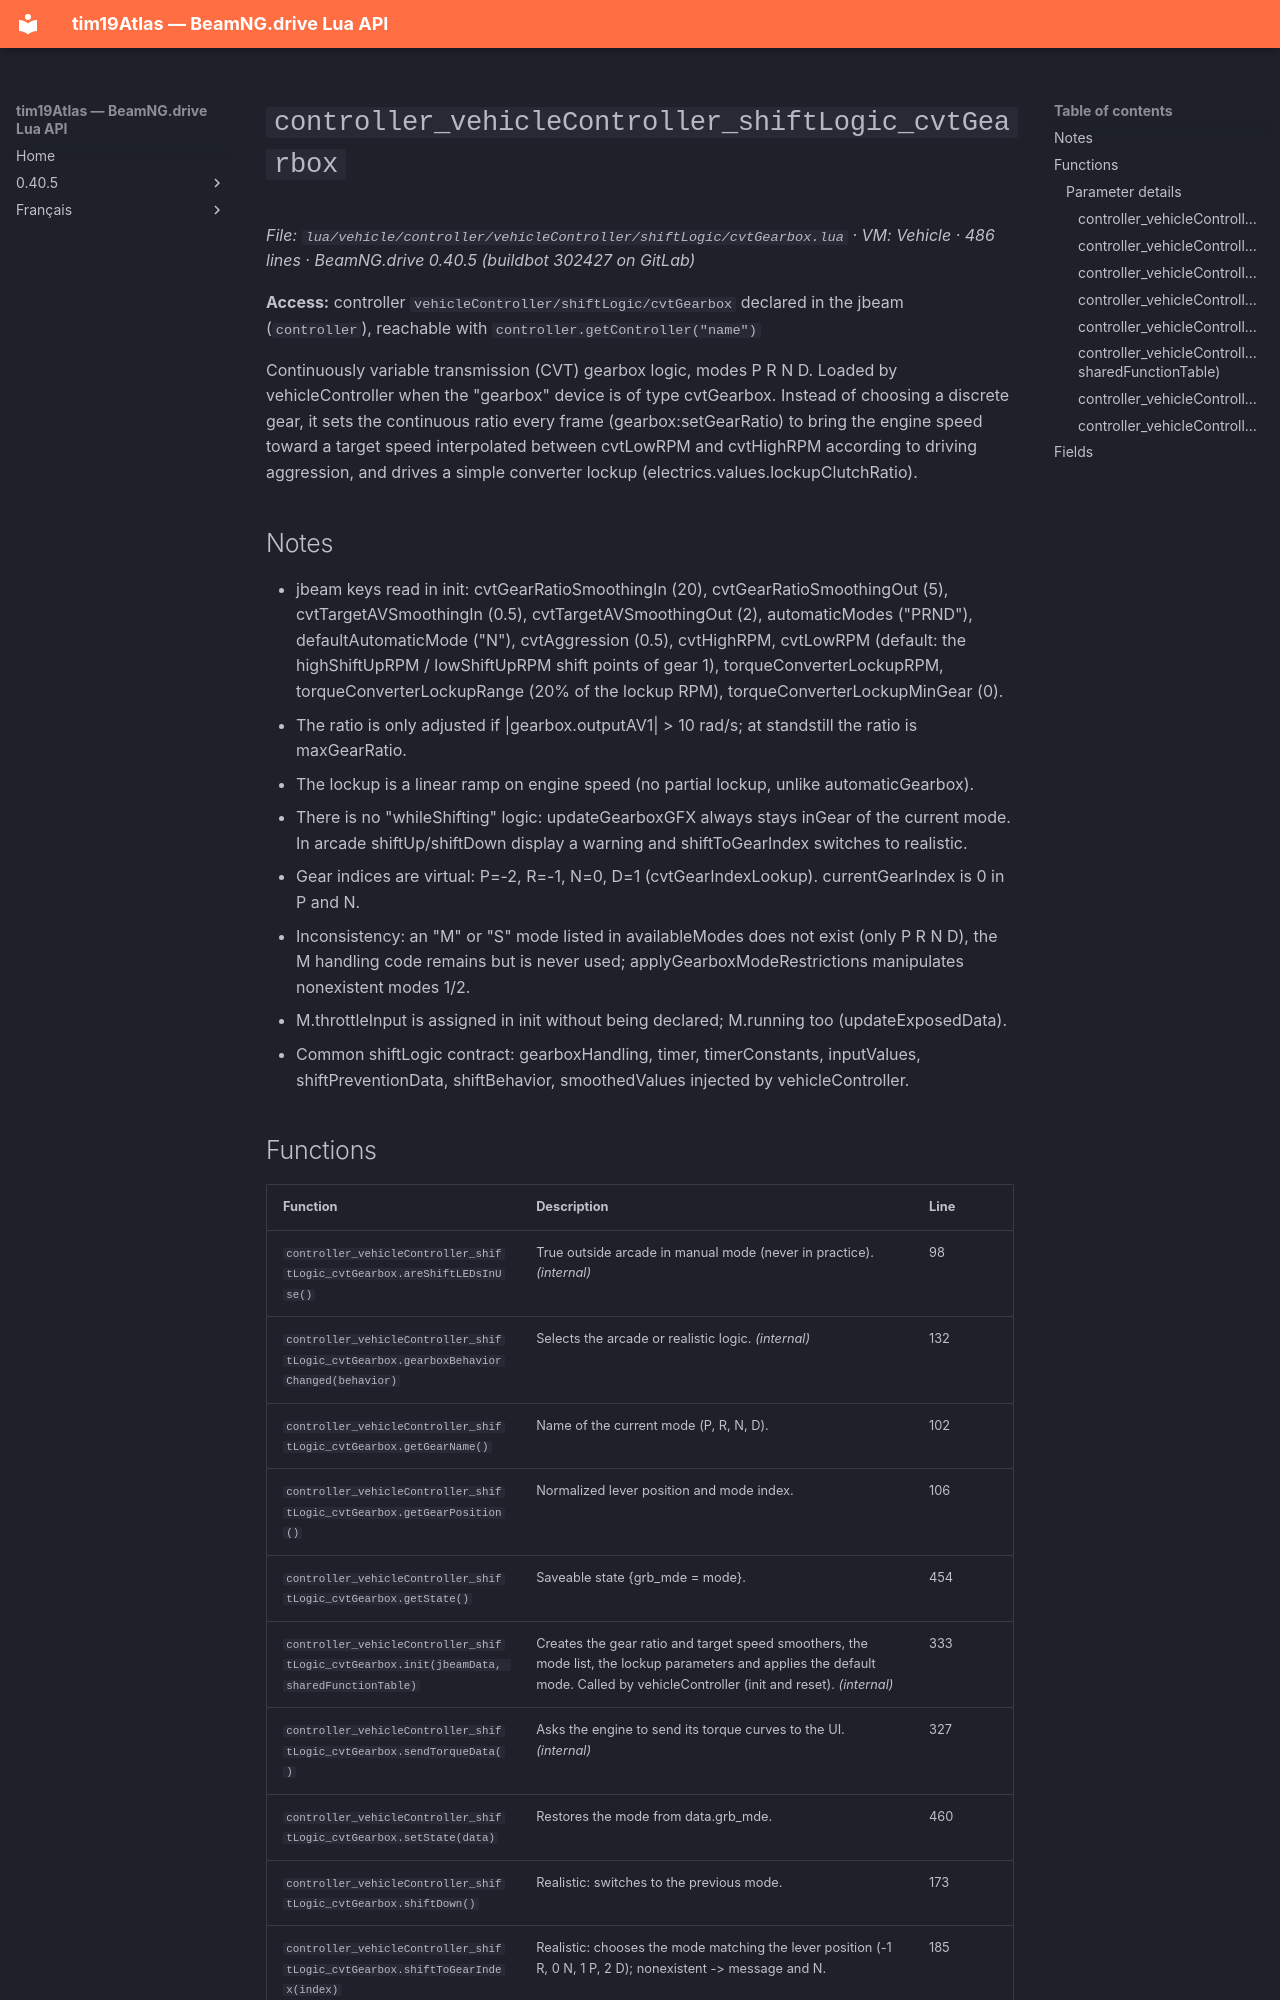

repository: Tim0219800/beamng-lua-atlas · page: 0.40.5/vehicle/controller/vehicleController/shiftLogic/cvtGearbox.html · generator: mkdocs

# `controller_vehicleController_shiftLogic_cvtGearbox`

*File: `lua/vehicle/controller/vehicleController/shiftLogic/cvtGearbox.lua` · VM: Vehicle · 486 lines · BeamNG.drive 0.40.5 (buildbot 302427 on GitLab)*

**Access:** controller `vehicleController/shiftLogic/cvtGearbox` declared in the jbeam (`controller`), reachable with `controller.getController("name")`

Continuously variable transmission (CVT) gearbox logic, modes P R N D. Loaded by vehicleController when the "gearbox" device is of type cvtGearbox. Instead of choosing a discrete gear, it sets the continuous ratio every frame (gearbox:setGearRatio) to bring the engine speed toward a target speed interpolated between cvtLowRPM and cvtHighRPM according to driving aggression, and drives a simple converter lockup (electrics.values.lockupClutchRatio).

## Notes

- jbeam keys read in init: cvtGearRatioSmoothingIn (20), cvtGearRatioSmoothingOut (5), cvtTargetAVSmoothingIn (0.5), cvtTargetAVSmoothingOut (2), automaticModes ("PRND"), defaultAutomaticMode ("N"), cvtAggression (0.5), cvtHighRPM, cvtLowRPM (default: the highShiftUpRPM / lowShiftUpRPM shift points of gear 1), torqueConverterLockupRPM, torqueConverterLockupRange (20% of the lockup RPM), torqueConverterLockupMinGear (0).
- The ratio is only adjusted if |gearbox.outputAV1| > 10 rad/s; at standstill the ratio is maxGearRatio.
- The lockup is a linear ramp on engine speed (no partial lockup, unlike automaticGearbox).
- There is no "whileShifting" logic: updateGearboxGFX always stays inGear of the current mode. In arcade shiftUp/shiftDown display a warning and shiftToGearIndex switches to realistic.
- Gear indices are virtual: P=-2, R=-1, N=0, D=1 (cvtGearIndexLookup). currentGearIndex is 0 in P and N.
- Inconsistency: an "M" or "S" mode listed in availableModes does not exist (only P R N D), the M handling code remains but is never used; applyGearboxModeRestrictions manipulates nonexistent modes 1/2.
- M.throttleInput is assigned in init without being declared; M.running too (updateExposedData).
- Common shiftLogic contract: gearboxHandling, timer, timerConstants, inputValues, shiftPreventionData, shiftBehavior, smoothedValues injected by vehicleController.
